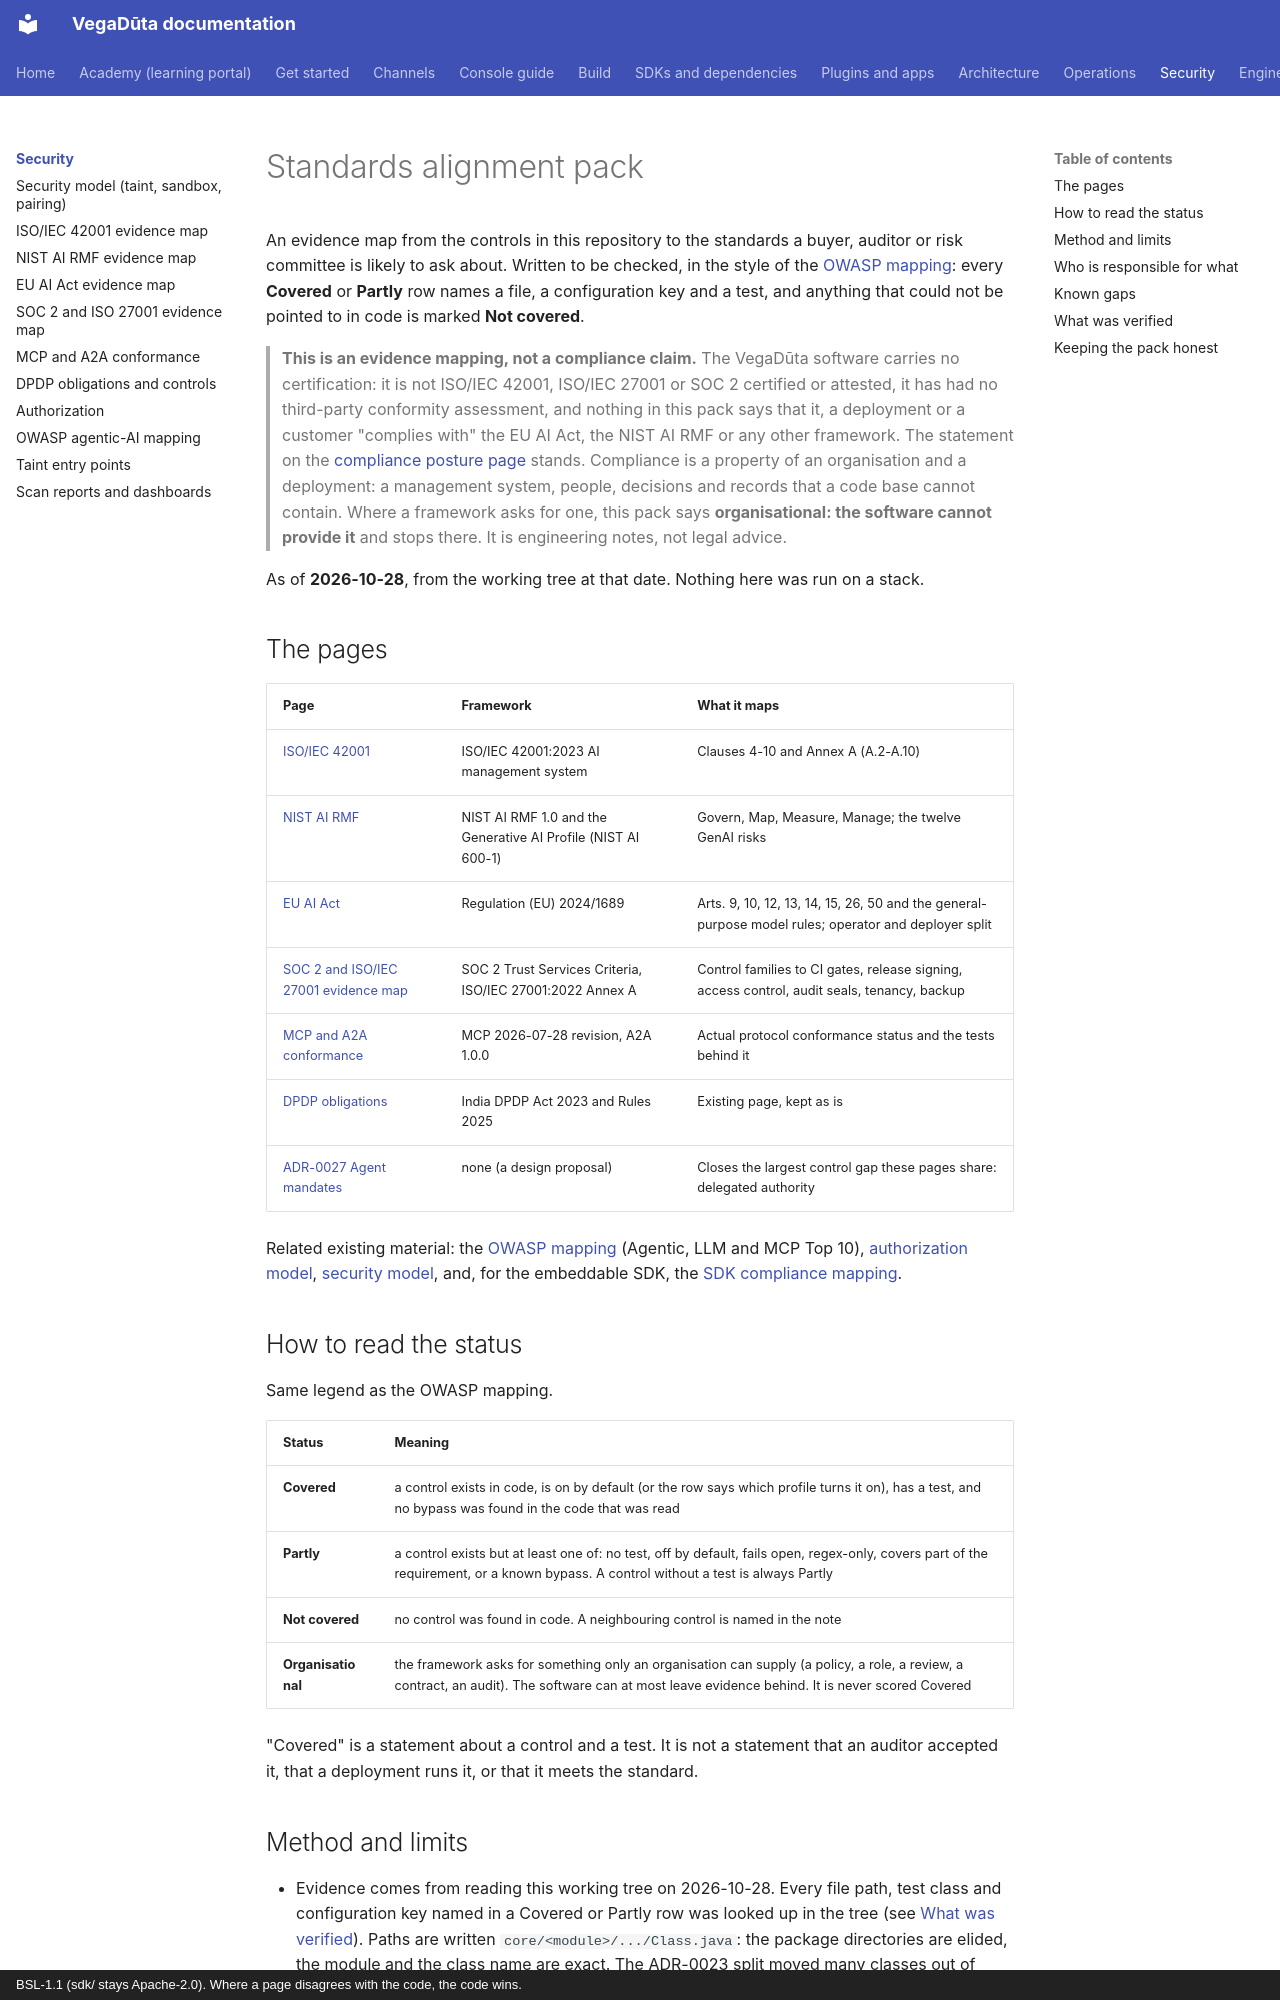

repository: CD-LC/vegaduta · page: compliance/index.html · generator: mkdocs · copyright: BSL-1.1 (sdk/ stays Apache-2.0). Where a page disagrees with the code, the code wins.

# Standards alignment pack

An evidence map from the controls in this repository to the standards a buyer, auditor or
risk committee is likely to ask about. Written to be checked, in the style of the
[OWASP mapping](../security/owasp-mapping.md): every **Covered** or **Partly** row names a
file, a configuration key and a test, and anything that could not be pointed to in code is
marked **Not covered**.

> **This is an evidence mapping, not a compliance claim.** The VegaDūta software carries no
> certification: it is not ISO/IEC 42001, ISO/IEC 27001 or SOC 2 certified or attested, it has
> had no third-party conformity assessment, and nothing in this pack says that it, a deployment
> or a customer "complies with" the EU AI Act, the NIST AI RMF or any other framework. The
> statement on the
> [compliance posture page](../platform-documentation/security/compliance-posture.html) stands.
> Compliance is a property of an organisation and a deployment: a management system, people,
> decisions and records that a code base cannot contain. Where a framework asks for one, this
> pack says **organisational: the software cannot provide it** and stops there. It is
> engineering notes, not legal advice.

As of **2026-10-28**, from the working tree at that date. Nothing here was run on a stack.

## The pages

| Page | Framework | What it maps |
|---|---|---|
| [ISO/IEC 42001](iso-iec-42001.md) | ISO/IEC 42001:2023 AI management system | Clauses 4-10 and Annex A (A.2-A.10) |
| [NIST AI RMF](nist-ai-rmf.md) | NIST AI RMF 1.0 and the Generative AI Profile (NIST AI 600-1) | Govern, Map, Measure, Manage; the twelve GenAI risks |
| [EU AI Act](eu-ai-act.md) | Regulation (EU) 2024/1689 | Arts. 9, 10, 12, 13, 14, 15, 26, 50 and the general-purpose model rules; operator and deployer split |
| [SOC 2 and ISO/IEC 27001 evidence map](soc2-iso27001-evidence-map.md) | SOC 2 Trust Services Criteria, ISO/IEC 27001:2022 Annex A | Control families to CI gates, release signing, access control, audit seals, tenancy, backup |
| [MCP and A2A conformance](mcp-a2a-conformance.md) | MCP 2026-07-28 revision, A2A 1.0.0 | Actual protocol conformance status and the tests behind it |
| [DPDP obligations](dpdp-obligations.md) | India DPDP Act 2023 and Rules 2025 | Existing page, kept as is |
| [ADR-0027 Agent mandates](../architecture/ADR-0027-agent-mandates-and-delegated-authority.md) | none (a design proposal) | Closes the largest control gap these pages share: delegated authority |

Related existing material: the [OWASP mapping](../security/owasp-mapping.md) (Agentic, LLM and MCP
Top 10), [authorization model](../security/authorization.md), [security model](../security-model.md),
and, for the embeddable SDK, the [SDK compliance mapping](../sdk/compliance-mapping.md).

## How to read the status

Same legend as the OWASP mapping.

| Status | Meaning |
|---|---|
| **Covered** | a control exists in code, is on by default (or the row says which profile turns it on), has a test, and no bypass was found in the code that was read |
| **Partly** | a control exists but at least one of: no test, off by default, fails open, regex-only, covers part of the requirement, or a known bypass. A control without a test is always Partly |
| **Not covered** | no control was found in code. A neighbouring control is named in the note |
| **Organisational** | the framework asks for something only an organisation can supply (a policy, a role, a review, a contract, an audit). The software can at most leave evidence behind. It is never scored Covered |

"Covered" is a statement about a control and a test. It is not a statement that an auditor
accepted it, that a deployment runs it, or that it meets the standard.
